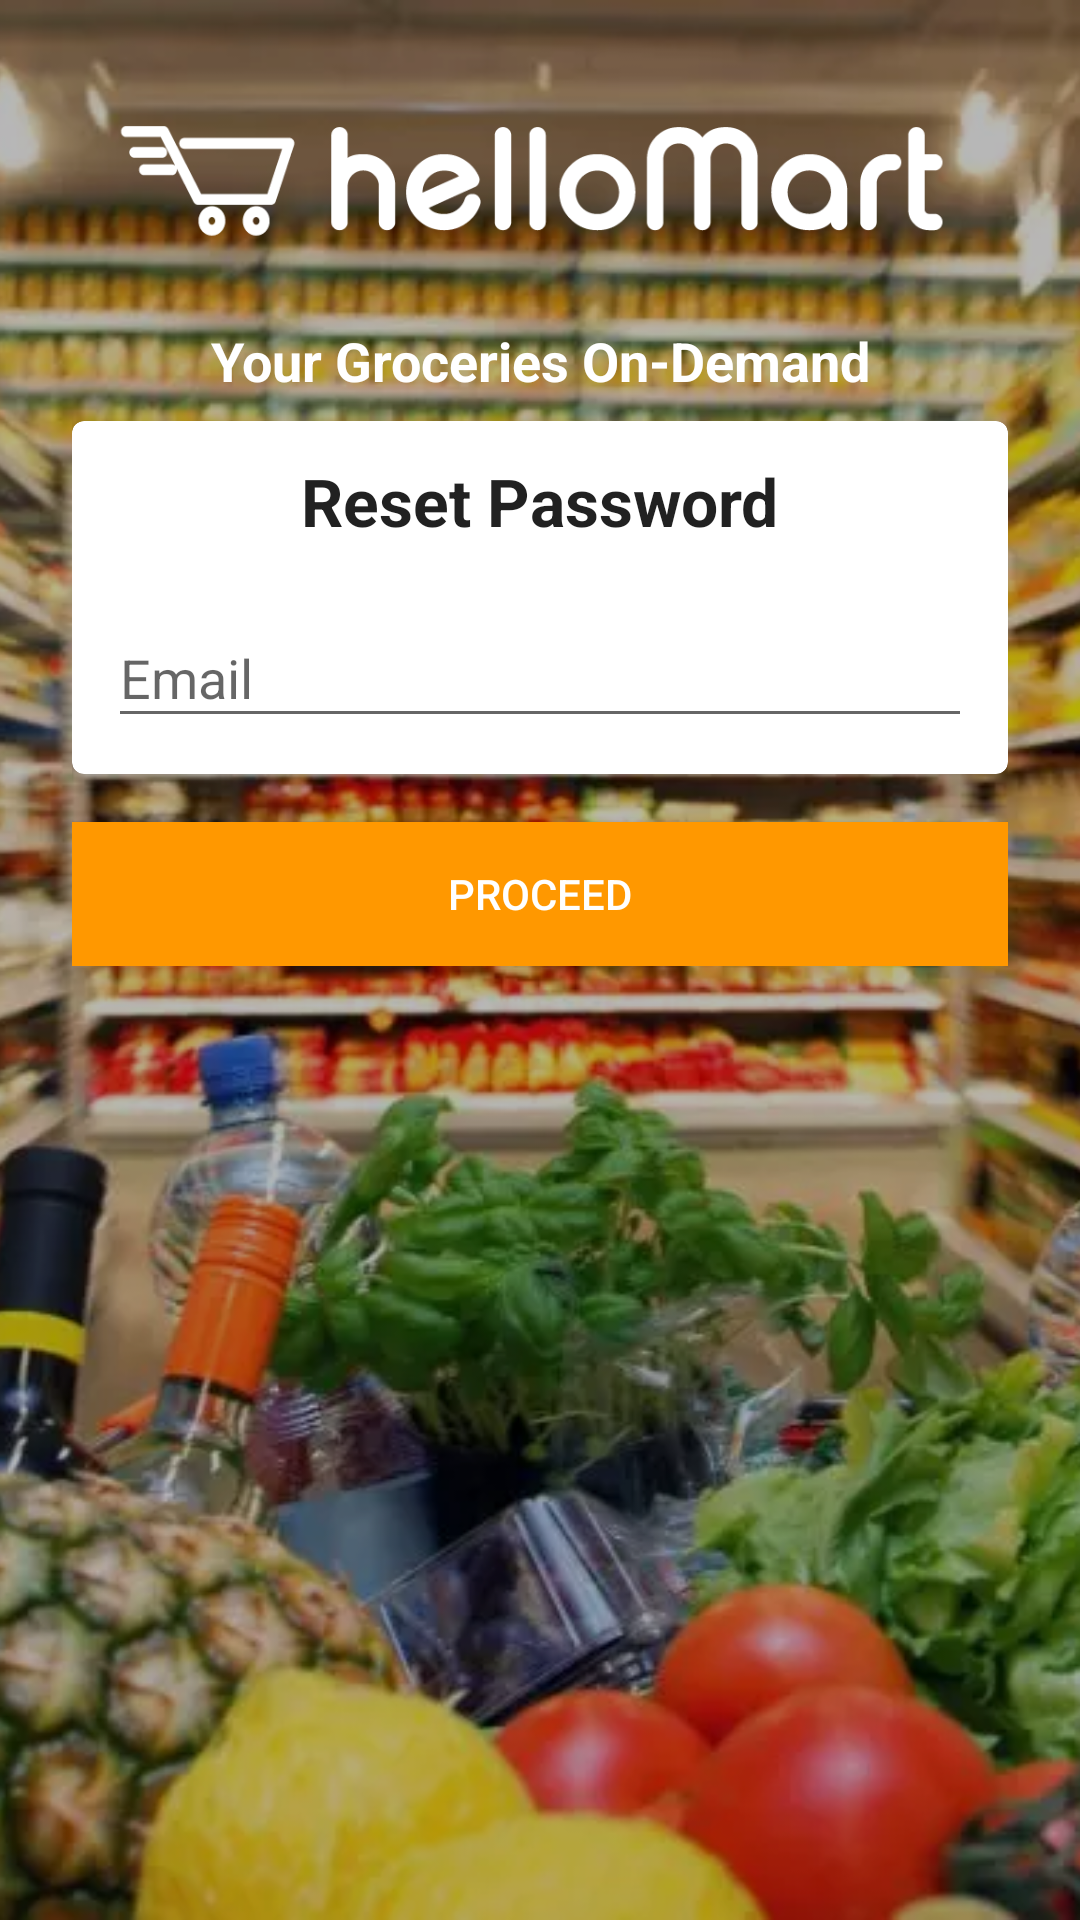

Layout XML and referenced resources for this Android screen:
<!-- AndroidManifest.xml: application theme AppTheme -->
<!-- res/layout/activity_reset_password.xml -->
<?xml version="1.0" encoding="utf-8"?>
<FrameLayout xmlns:android="http://schemas.android.com/apk/res/android"
    xmlns:app="http://schemas.android.com/apk/res-auto"
    xmlns:tools="http://schemas.android.com/tools"
    android:layout_width="match_parent"
    android:layout_height="match_parent">

    <ImageView
        android:layout_width="match_parent"
        android:layout_height="match_parent"
        android:scaleType="centerCrop"
        android:src="@drawable/splash3" />

    <View
        android:layout_width="match_parent"
        android:layout_height="match_parent"
        android:background="#48000000" />

    <ScrollView
        android:layout_width="match_parent"
        android:layout_height="wrap_content">

        <LinearLayout
            android:layout_width="match_parent"
            android:layout_height="wrap_content"
            android:orientation="vertical"
            android:paddingLeft="24dp"
            android:paddingTop="12dp"
            android:paddingRight="24dp">

            <ImageView
                android:layout_width="wrap_content"
                android:layout_height="96dp"
                android:layout_gravity="center_horizontal"
                android:src="@drawable/logo4" />

            <TextView
                android:id="@+id/tv_tagline"
                android:layout_width="match_parent"
                android:layout_height="wrap_content"
                android:layout_marginBottom="8dp"
                android:gravity="center"
                android:text="Your Groceries On-Demand"
                android:textAppearance="@style/TextAppearance.AppCompat.Medium"
                android:textColor="#FFFFFF"
                android:textStyle="bold" />


            <android.support.v7.widget.CardView
                android:layout_width="match_parent"
                android:layout_height="wrap_content"
                android:background="#FFFFFF"
                app:cardCornerRadius="4dp">

                <LinearLayout
                    android:layout_width="match_parent"
                    android:layout_height="wrap_content"
                    android:orientation="vertical"
                    android:padding="12dp">

                    <TextView
                        android:id="@+id/tv_label_reset_password"
                        android:layout_width="wrap_content"
                        android:layout_height="wrap_content"
                        android:text="Reset Password"
                        android:layout_gravity="center"
                        android:textAppearance="@style/Base.TextAppearance.AppCompat.Large"
                        android:textStyle="bold"
                        android:layout_marginBottom="8dp"/>





                    <android.support.design.widget.TextInputLayout
                        android:layout_marginTop="4dp"
                        android:id="@+id/til_email"
                        android:layout_width="match_parent"
                        android:layout_height="wrap_content"
                      >


                        <EditText
                            android:id="@+id/et_email"
                            android:layout_width="match_parent"
                            android:layout_height="wrap_content"
                            android:hint="Email"
                            android:inputType="textEmailAddress" />

                    </android.support.design.widget.TextInputLayout>


                    <LinearLayout
                        android:id="@+id/linlay_passwords"
                        android:layout_width="match_parent"
                        android:layout_height="match_parent"
                        android:orientation="vertical"
                        android:visibility="gone">


                        <android.support.design.widget.TextInputLayout
                            android:id="@+id/til_password_1"
                            android:layout_width="match_parent"
                            android:layout_height="wrap_content"
                            android:layout_marginTop="8dp">

                            <EditText
                                android:layout_width="match_parent"
                                android:layout_height="wrap_content"
                                android:hint="New Password"
                                android:inputType="textPassword"
                                android:textColor="#000000" />
                        </android.support.design.widget.TextInputLayout>


                        <android.support.design.widget.TextInputLayout
                            android:id="@+id/til_password_2"
                            android:layout_width="match_parent"
                            android:layout_height="wrap_content"
                            android:layout_marginTop="8dp">

                            <EditText
                                android:layout_width="match_parent"
                                android:layout_height="wrap_content"
                                android:hint="Re-enter password"
                                android:inputType="textPassword"
                                android:textColor="#000000" />
                        </android.support.design.widget.TextInputLayout>


                        <Button
                            android:id="@+id/btn_reset_password"
                            android:layout_width="match_parent"
                            android:layout_height="wrap_content"
                            android:layout_marginBottom="12dp"
                            android:layout_marginTop="12dp"
                            android:background="@color/colorPrimary"
                            android:padding="12dp"
                            android:text="Reset Password"
                            android:textColor="#FFFFFF" />


                    </LinearLayout>




                </LinearLayout>
            </android.support.v7.widget.CardView>




            <Button
                android:layout_marginTop="16dp"
                android:id="@+id/btn_proceed"
                android:layout_width="match_parent"
                android:layout_height="wrap_content"
                android:background="@color/colorPrimary"
                android:text="Proceed"
                android:textColor="@color/white" />






        </LinearLayout>

    </ScrollView>



</FrameLayout>
<!-- resources referenced by this layout -->
<resources>
  <color name="colorPrimary">#ff9800</color>
  <color name="white">#FFFFFF</color>
  <!-- drawable logo4: png bitmap (drawable, 9114 bytes) -->
  <!-- drawable splash3: webp bitmap (drawable, 89126 bytes) -->
  <style name="AppTheme" parent="Theme.AppCompat.Light.NoActionBar">
          
          <item name="colorPrimary">@color/colorPrimary</item>
          <item name="colorPrimaryDark">@color/colorPrimaryDark</item>
          <item name="colorAccent">@color/colorAccent</item>
  
      </style>
  <color name="colorPrimaryDark">#f57c00</color>
  <color name="colorAccent">#00b0ff</color>
</resources>
